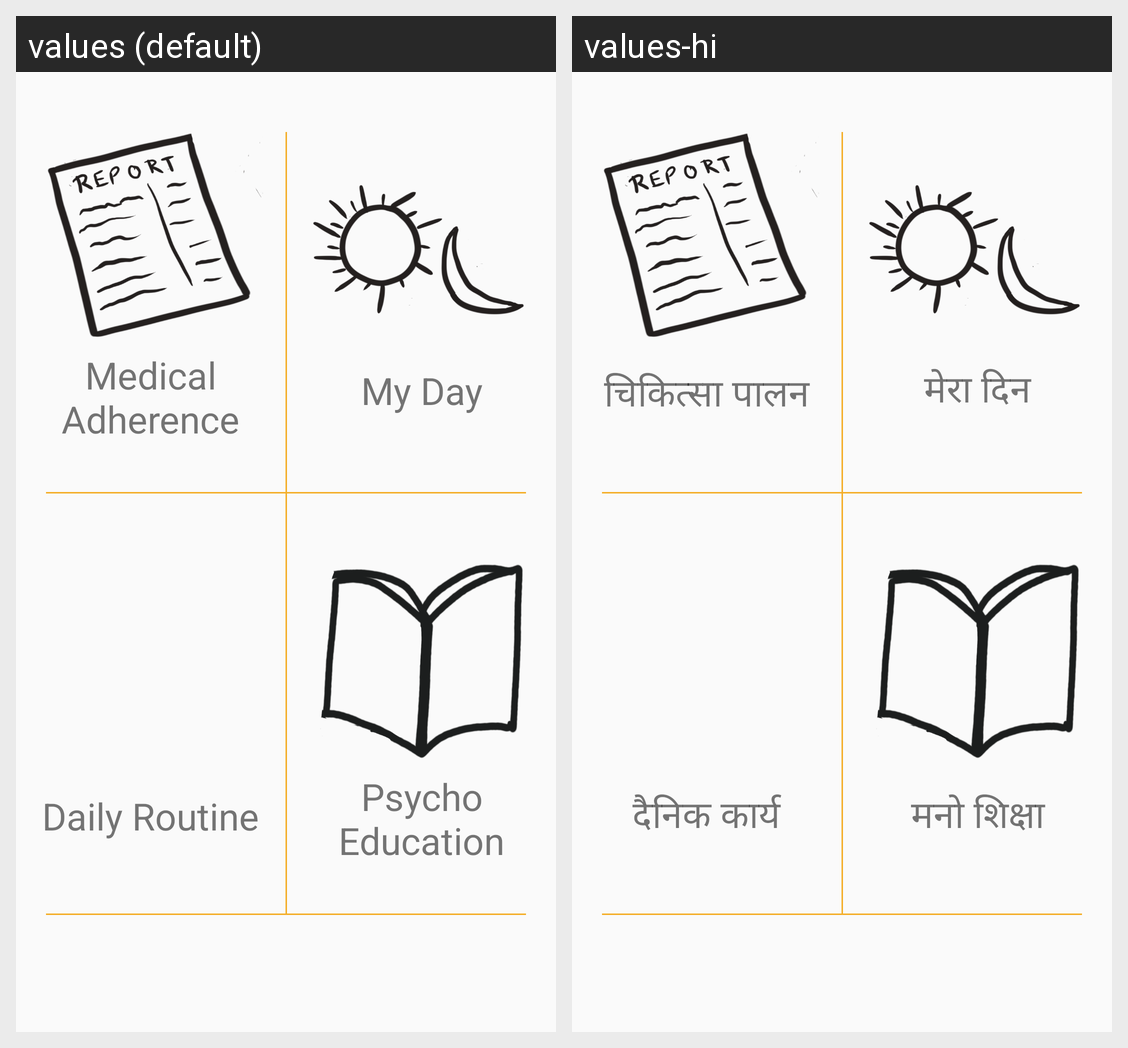

Here is an Android app screen in its default locale and in the app's own translations. Write out the translated-string differences for the strings that appear on this screen.
Android screen res/layout/fragment_home.xml rendered under 2 locales, left to right: values (default), values-hi. Device: Nexus 5 (rendered at 1080×1920; each locale shown at half size, 540×960, under a caption strip naming it); theme AppTheme.
Strings drawn on this screen, with the default value and each locale's value (text and hints the layout hard-codes, and strings that could not be matched under every locale, appear in the picture but are not listed):

title_activity_medical_adherence
  values: Medical Adherence
  values-hi: चिकित्सा पालन

myday
  values: My Day
  values-hi: मेरा दिन

daily_routine
  values: Daily Routine
  values-hi: दैनिक कार्य

psycho_education
  values: Psycho Education
  values-hi: मनो शिक्षा
